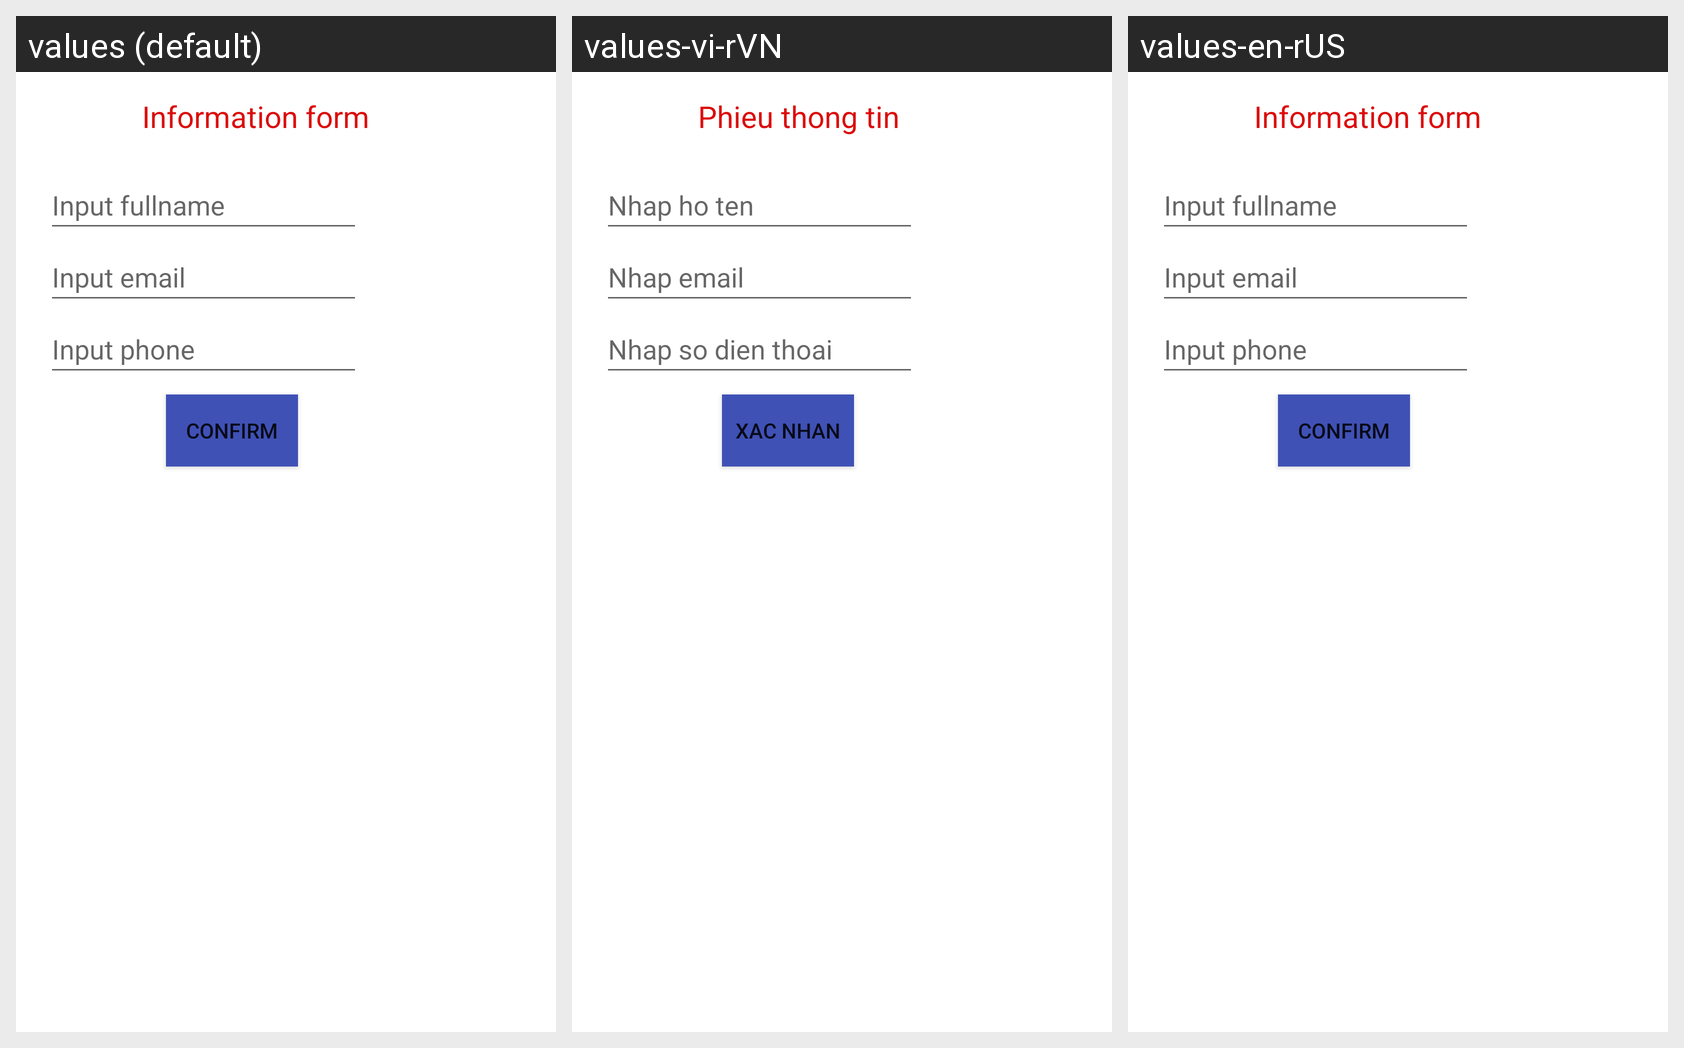

This grid shows one Android layout under several languages. Give, for every string resource on the screen, its name, the default text and each shown locale's text.
Android screen res/layout/activity_main.xml rendered under 3 locales, left to right: values (default), values-vi-rVN, values-en-rUS. Device: Nexus 5 (rendered at 1080×1920; each locale shown at half size, 540×960, under a caption strip naming it); theme Theme.AppToanCau.
Strings drawn on this screen, with the default value and each locale's value (text and hints the layout hard-codes, and strings that could not be matched under every locale, appear in the picture but are not listed):

text_tieude
  values: Information form
  values-vi-rVN: Phieu thong tin
  values-en-rUS: Information form  [not translated; the default value is used]

hint_hoten
  values: Input fullname
  values-vi-rVN: Nhap ho ten
  values-en-rUS: Input fullname  [not translated; the default value is used]

hint_email
  values: Input email
  values-vi-rVN: Nhap email
  values-en-rUS: Input email  [not translated; the default value is used]

hint_sdt
  values: Input phone
  values-vi-rVN: Nhap so dien thoai
  values-en-rUS: Input phone  [not translated; the default value is used]

xac_nhan
  values: Confirm
  values-vi-rVN: Xac nhan
  values-en-rUS: Confirm
